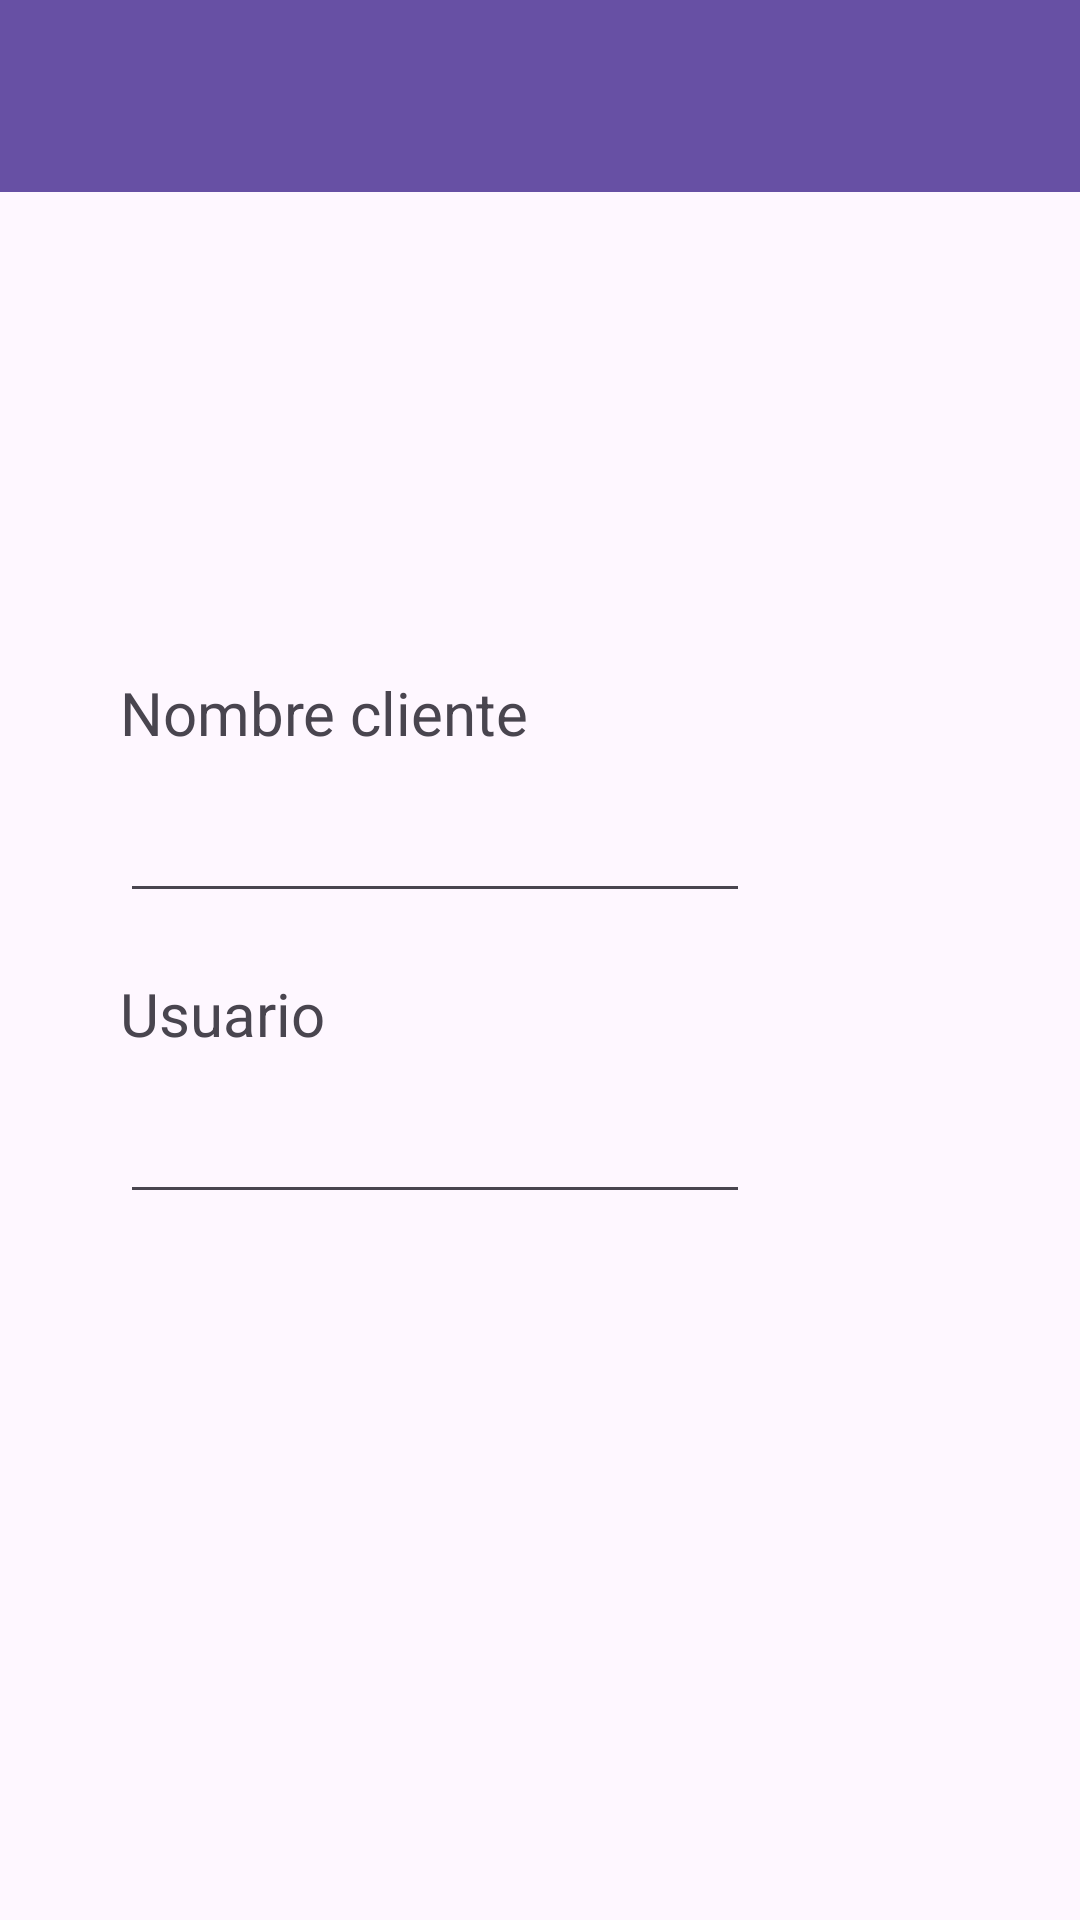

Android layout source for this screen:
<!-- AndroidManifest.xml: application theme Theme.AlmacenesKikoAndroid -->
<!-- res/layout/activity_profile.xml -->
<?xml version="1.0" encoding="utf-8"?>
<androidx.constraintlayout.widget.ConstraintLayout xmlns:android="http://schemas.android.com/apk/res/android"
    xmlns:app="http://schemas.android.com/apk/res-auto"
    xmlns:tools="http://schemas.android.com/tools"
    android:layout_width="match_parent"
    android:layout_height="match_parent"
    tools:context=".Ventanas.ProfileActivity">

    <EditText
        android:id="@+id/etNombreCliente2"
        android:layout_width="wrap_content"
        android:layout_height="wrap_content"
        android:layout_marginTop="12dp"
        android:ems="10"
        android:inputType="text"
        app:layout_constraintStart_toStartOf="@+id/textView2"
        app:layout_constraintTop_toBottomOf="@+id/textView2" />

    <TextView
        android:id="@+id/textView2"
        android:layout_width="wrap_content"
        android:layout_height="wrap_content"
        android:layout_marginTop="20dp"
        android:text="Usuario"
        android:textSize="20sp"
        app:layout_constraintStart_toStartOf="@+id/etNombreCliente"
        app:layout_constraintTop_toBottomOf="@+id/etNombreCliente" />

    <EditText
        android:id="@+id/etNombreCliente"
        android:layout_width="wrap_content"
        android:layout_height="wrap_content"
        android:layout_marginTop="12dp"
        android:ems="10"
        android:inputType="text"
        app:layout_constraintStart_toStartOf="@+id/textView"
        app:layout_constraintTop_toBottomOf="@+id/textView" />

    <TextView
        android:id="@+id/textView"
        android:layout_width="wrap_content"
        android:layout_height="wrap_content"
        android:layout_marginStart="40dp"
        android:layout_marginTop="224dp"
        android:text="Nombre cliente"
        android:textSize="20sp"
        app:layout_constraintStart_toStartOf="parent"
        app:layout_constraintTop_toTopOf="parent" />

    <androidx.appcompat.widget.Toolbar
        android:id="@+id/toolbar"
        android:layout_width="411dp"
        android:layout_height="wrap_content"
        android:layout_marginStart="1dp"
        android:layout_marginEnd="1dp"
        android:background="?attr/colorPrimary"
        android:minHeight="?attr/actionBarSize"
        android:theme="?attr/actionBarTheme"
        app:layout_constraintEnd_toEndOf="parent"
        app:layout_constraintStart_toStartOf="parent"
        app:layout_constraintTop_toTopOf="parent" />

</androidx.constraintlayout.widget.ConstraintLayout>
<!-- resources referenced by this layout -->
<resources>
  <style name="Theme.AlmacenesKikoAndroid" parent="Base.Theme.AlmacenesKikoAndroid" />
  <style name="Base.Theme.AlmacenesKikoAndroid" parent="Theme.Material3.DayNight.NoActionBar">
          
          
      </style>
</resources>
